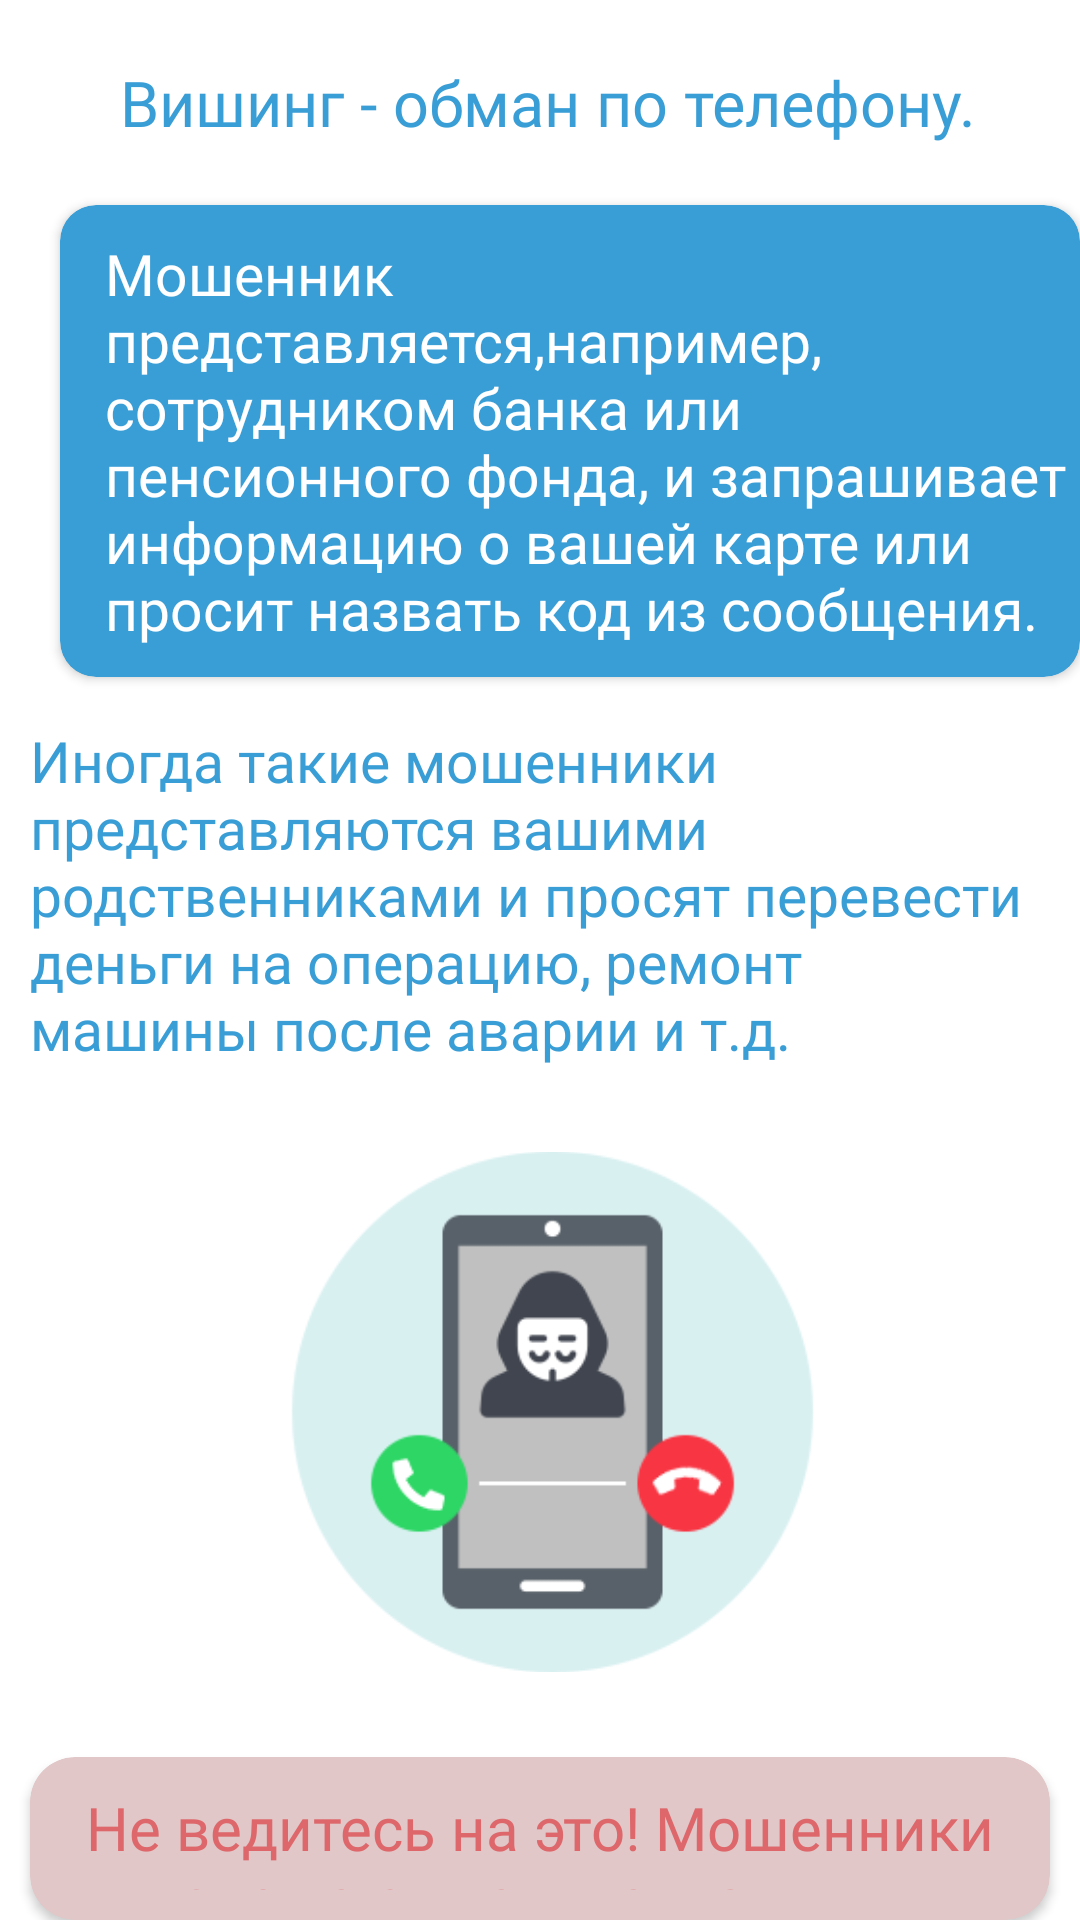

Android layout source for this screen:
<!-- AndroidManifest.xml: application theme Theme.DigitalSecurity -->
<!-- res/layout/fragment_page_three_second.xml -->
<?xml version="1.0" encoding="utf-8"?>
<FrameLayout xmlns:android="http://schemas.android.com/apk/res/android"
    xmlns:tools="http://schemas.android.com/tools"
    android:layout_width="match_parent"
    android:layout_height="match_parent"
    xmlns:app="http://schemas.android.com/apk/res-auto"
    tools:context=".lessonTwoFragments.PageThreeSecondFragment"
    android:background="@color/white">

    <LinearLayout
        android:layout_width="match_parent"
        android:layout_height="match_parent"
        android:orientation="vertical">


        <TextView
            android:id="@+id/vishingTitleTv"
            android:layout_width="match_parent"
            android:layout_height="wrap_content"
            android:textColor="@color/blueBg"
            android:textSize="21sp"
            android:layout_marginStart="15sp"
            android:layout_marginEnd="10sp"
            android:layout_marginTop="20sp"
            android:fontFamily="@font/roboto_bold"
            android:textAlignment="center"
            android:text="@string/vishing" />

        <androidx.cardview.widget.CardView
            android:layout_width="wrap_content"
            android:layout_height="wrap_content"
            app:cardCornerRadius="12sp"
            android:backgroundTint="@color/blueBg"
            android:layout_marginTop="20sp"
            android:layout_marginStart="20sp">

            <TextView
                android:id="@+id/vishingTv"
                android:layout_width="match_parent"
                android:layout_height="wrap_content"
                android:textColor="@color/white"
                android:fontFamily="@font/roboto_medium"
                android:textSize="19sp"
                android:layout_marginStart="15sp"
                android:layout_marginVertical="10sp"
                android:text="@string/howToVishing" />
        </androidx.cardview.widget.CardView>

        <TextView
            android:id="@+id/wharIsVishingTv"
            android:layout_width="match_parent"
            android:layout_height="wrap_content"
            android:textColor="@color/blueBg"
            android:fontFamily="@font/roboto_medium"
            android:textSize="19sp"
            android:layout_marginTop="15sp"
            android:layout_marginStart="10sp"
            android:layout_marginEnd="15sp"
            android:text="@string/howToVishTwo" />

        <ImageView
            android:id="@+id/wishingImage"
            android:layout_width="200sp"
            android:layout_height="200sp"
            android:scaleType="fitCenter"
            android:layout_gravity="center"
            android:layout_marginTop="15sp"
            android:src="@drawable/ic_wishing" />

        <androidx.cardview.widget.CardView
            android:layout_width="wrap_content"
            android:layout_height="wrap_content"
            app:cardCornerRadius="15sp"
            android:layout_gravity="center"
            android:layout_marginHorizontal="10sp"
            android:layout_marginTop="15sp"
            android:backgroundTint="@color/lightRed">

            <TextView
                android:id="@+id/dontVishTv"
                android:layout_width="match_parent"
                android:layout_height="wrap_content"
                android:fontFamily="@font/roboto_medium"
                android:textColor="@color/red"
                android:textSize="20sp"
                android:textAlignment="center"
                android:layout_marginVertical="10sp"
                android:layout_marginHorizontal="5sp"
                android:text="@string/vishingAlert" />
        </androidx.cardview.widget.CardView>
    </LinearLayout>
</FrameLayout>
<!-- resources referenced by this layout -->
<resources>
  <color name="blueBg">#3a9ed6</color>
  <color name="lightRed">#E1C7C8</color>
  <color name="red">#DD676A</color>
  <color name="white">#FFFFFFFF</color>
  <!-- drawable ic_wishing: png bitmap (drawable, 17855 bytes) -->
  <string name="howToVishTwo"> Иногда такие мошенники представляются вашими родственниками и просят перевести деньги на операцию, ремонт машины после аварии и т.д. </string>
  <string name="howToVishing"> Мошенник представляется,например, сотрудником банка или пенсионного фонда, и запрашивает информацию о вашей карте или просит назвать код из сообщения. </string>
  <string name="vishing"> Вишинг - обман по телефону. </string>
  <string name="vishingAlert"> Не ведитесь на это! Мошенники взломают ваши аккаунты в Интернете или украдут большие деньги! </string>
  <style name="Theme.DigitalSecurity" parent="Base.Theme.DigitalSecurity" />
  <style name="Base.Theme.DigitalSecurity" parent="Theme.Material3.DayNight.NoActionBar">
  
      </style>
</resources>
